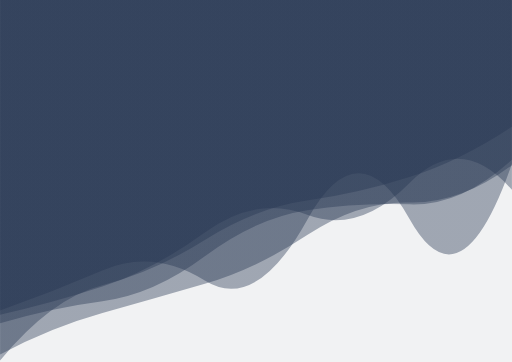
t = 0.00 s
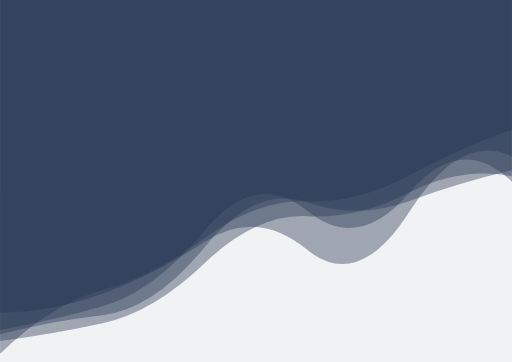
t = 1.67 s
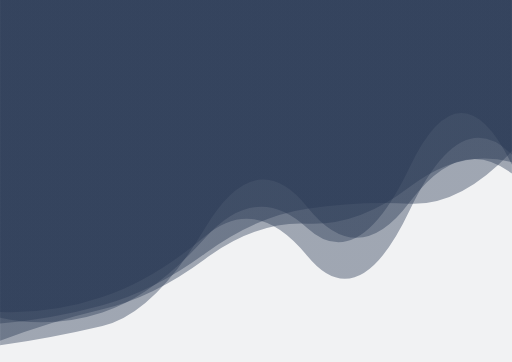
t = 3.33 s
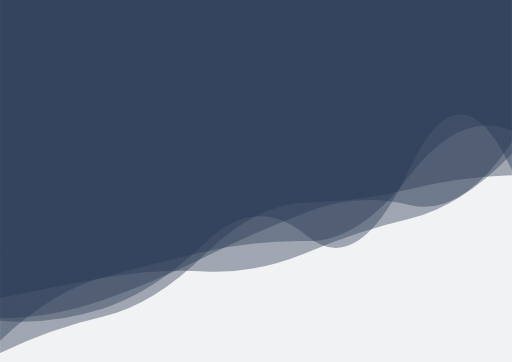
t = 5.00 s
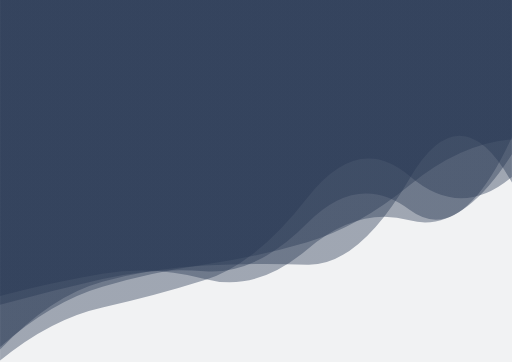
t = 6.67 s
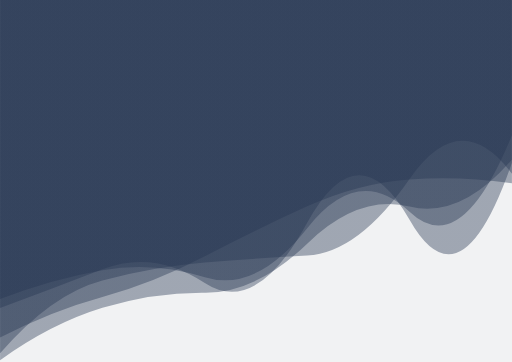
t = 8.34 s

The animated SVG that drew these frames (rendered in a browser with its animation timeline set to each time). Animation: 5 SMIL elements (animate=5); one cycle of 10.00 s, repeats indefinitely.

<svg xmlns="http://www.w3.org/2000/svg" xmlns:xlink="http://www.w3.org/1999/xlink" style="margin:auto;background:#f1f2f3;display:block;z-index:1;position:relative" width="1134" height="802" preserveAspectRatio="xMidYMid" viewBox="0 0 1134 802">
<g transform="translate(567,401) scale(1,1) translate(-567,-401)"><linearGradient id="lg-0.5186685074244652" x1="0" x2="1" y1="0" y2="0">
  <stop stop-color="#253551" offset="0"></stop>
  <stop stop-color="#253551" offset="1"></stop>
</linearGradient><path d="" fill="url(#lg-0.5186685074244652)" opacity="0.4">
  <animate attributeName="d" dur="10s" repeatCount="indefinite" keyTimes="0;0.333;0.667;1" calcMode="spline" keySplines="0.5 0 0.5 1;0.5 0 0.5 1;0.5 0 0.5 1" begin="0s" values="M0 0L 0 697.1287323702766Q 113.4 672.117098078772  226.8 634.9098880439763T 453.6 515.0586573300595T 680.4 475.8180668232567T 907.2 405.1625242007019T 1134 420.47442932210987L 1134 0 Z;M0 0L 0 765.0747801038781Q 113.4 748.9245996499177  226.8 722.2025969783731T 453.6 506.0336110159015T 680.4 458.3464166787689T 907.2 448.1074521444599T 1134 384.48556450181877L 1134 0 Z;M0 0L 0 798.7986609075411Q 113.4 706.1234765600548  226.8 681.1998009552143T 453.6 620.5310330604586T 680.4 438.6028031540249T 907.2 389.9419348859383T 1134 392.0149518922949L 1134 0 Z;M0 0L 0 697.1287323702766Q 113.4 672.117098078772  226.8 634.9098880439763T 453.6 515.0586573300595T 680.4 475.8180668232567T 907.2 405.1625242007019T 1134 420.47442932210987L 1134 0 Z"></animate>
</path><path d="" fill="url(#lg-0.5186685074244652)" opacity="0.4">
  <animate attributeName="d" dur="10s" repeatCount="indefinite" keyTimes="0;0.333;0.667;1" calcMode="spline" keySplines="0.5 0 0.5 1;0.5 0 0.5 1;0.5 0 0.5 1" begin="-2s" values="M0 0L 0 661.3345815716667Q 113.4 617.0352726222927  226.8 596.9786452164093T 453.6 615.0654242344838T 680.4 506.3170361627828T 907.2 469.75267603859953T 1134 298.43779377156653L 1134 0 Z;M0 0L 0 740.8904410397208Q 113.4 711.096882623531  226.8 698.6251444689439T 453.6 546.8031346243756T 680.4 447.7819030475865T 907.2 445.1711294657529T 1134 378.3693165629755L 1134 0 Z;M0 0L 0 705.97735381914Q 113.4 706.0851967115883  226.8 666.3283035522804T 453.6 568.8396778890838T 680.4 468.9442759442209T 907.2 453.9692471473979T 1134 315.043371311092L 1134 0 Z;M0 0L 0 661.3345815716667Q 113.4 617.0352726222927  226.8 596.9786452164093T 453.6 615.0654242344838T 680.4 506.3170361627828T 907.2 469.75267603859953T 1134 298.43779377156653L 1134 0 Z"></animate>
</path><path d="" fill="url(#lg-0.5186685074244652)" opacity="0.4">
  <animate attributeName="d" dur="10s" repeatCount="indefinite" keyTimes="0;0.333;0.667;1" calcMode="spline" keySplines="0.5 0 0.5 1;0.5 0 0.5 1;0.5 0 0.5 1" begin="-4s" values="M0 0L 0 653.5265247801751Q 113.4 624.721452400807  226.8 607.4802711191888T 453.6 617.2953340211602T 680.4 557.5836295526183T 907.2 488.26779510087965T 1134 340.0933918079238L 1134 0 Z;M0 0L 0 687.6337320991706Q 113.4 643.871201121974  226.8 594.756731884071T 453.6 628.8351334268884T 680.4 481.6867508276758T 907.2 486.8272593140518T 1134 364.35600771809123L 1134 0 Z;M0 0L 0 693.9150883127238Q 113.4 701.0452913456572  226.8 661.5984044556387T 453.6 517.5949590083042T 680.4 567.3192130767056T 907.2 465.04698183990354T 1134 343.0564743706479L 1134 0 Z;M0 0L 0 653.5265247801751Q 113.4 624.721452400807  226.8 607.4802711191888T 453.6 617.2953340211602T 680.4 557.5836295526183T 907.2 488.26779510087965T 1134 340.0933918079238L 1134 0 Z"></animate>
</path><path d="" fill="url(#lg-0.5186685074244652)" opacity="0.4">
  <animate attributeName="d" dur="10s" repeatCount="indefinite" keyTimes="0;0.333;0.667;1" calcMode="spline" keySplines="0.5 0 0.5 1;0.5 0 0.5 1;0.5 0 0.5 1" begin="-6s" values="M0 0L 0 697.405979277744Q 113.4 733.6521688162223  226.8 696.2572829263579T 453.6 527.8499448864338T 680.4 509.80753128763405T 907.2 369.63679434583867T 1134 371.3985327223705L 1134 0 Z;M0 0L 0 779.5300084969658Q 113.4 649.6476721541414  226.8 619.1623213700121T 453.6 592.0864926461891T 680.4 591.5384913431943T 907.2 397.58234804644934T 1134 406.6623131738281L 1134 0 Z;M0 0L 0 799.9022334740829Q 113.4 661.425074656544  226.8 632.7007286442066T 453.6 527.4166122236376T 680.4 434.13364113655336T 907.2 391.9663723777066T 1134 272.0397667498773L 1134 0 Z;M0 0L 0 697.405979277744Q 113.4 733.6521688162223  226.8 696.2572829263579T 453.6 527.8499448864338T 680.4 509.80753128763405T 907.2 369.63679434583867T 1134 371.3985327223705L 1134 0 Z"></animate>
</path><path d="" fill="url(#lg-0.5186685074244652)" opacity="0.4">
  <animate attributeName="d" dur="10s" repeatCount="indefinite" keyTimes="0;0.333;0.667;1" calcMode="spline" keySplines="0.5 0 0.5 1;0.5 0 0.5 1;0.5 0 0.5 1" begin="-8s" values="M0 0L 0 754.88834603432Q 113.4 741.6004106353827  226.8 716.908689184958T 453.6 581.6184807452164T 680.4 478.15761700901646T 907.2 425.85203411080084T 1134 391.1559002777211L 1134 0 Z;M0 0L 0 754.948890570882Q 113.4 645.4775199551439  226.8 613.5175322791187T 453.6 557.3656522767071T 680.4 534.9867017396468T 907.2 388.56929462274866T 1134 288.1319218856638L 1134 0 Z;M0 0L 0 798.70279429542Q 113.4 717.7971920404243  226.8 683.1000418953001T 453.6 649.8447093989323T 680.4 539.8480455012241T 907.2 458.80000557610776T 1134 354.67372267803347L 1134 0 Z;M0 0L 0 754.88834603432Q 113.4 741.6004106353827  226.8 716.908689184958T 453.6 581.6184807452164T 680.4 478.15761700901646T 907.2 425.85203411080084T 1134 391.1559002777211L 1134 0 Z"></animate>
</path></g>
</svg>
